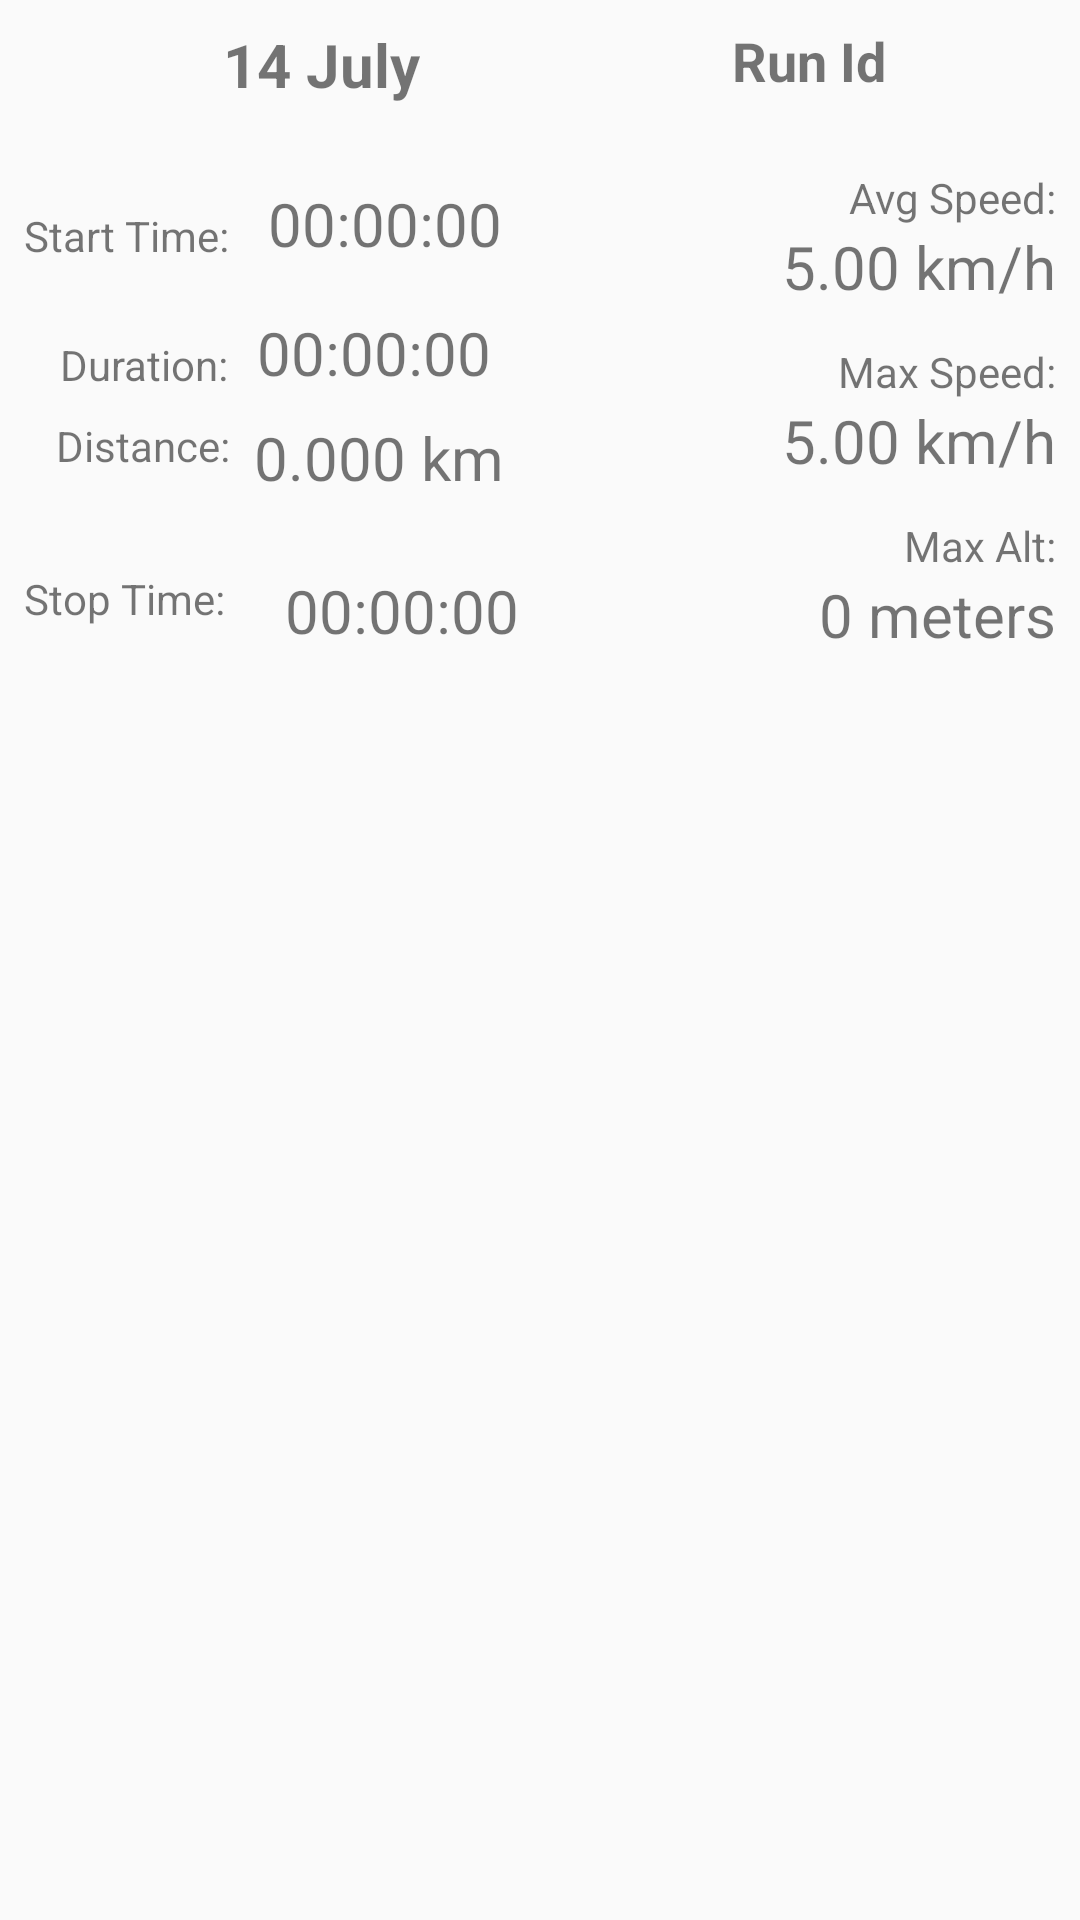

Reconstruct the res/layout file that produces this screen, plus the resources it refers to.
<!-- AndroidManifest.xml: application theme AppTheme -->
<!-- res/layout/detail_part2.xml -->
<?xml version="1.0" encoding="utf-8"?>
<layout xmlns:android="http://schemas.android.com/apk/res/android"
    xmlns:app="http://schemas.android.com/apk/res-auto"
    xmlns:tools="http://schemas.android.com/tools">

    <android.support.constraint.ConstraintLayout
        android:layout_width="match_parent"
        android:layout_height="wrap_content">

        
        <TextView
            android:id="@+id/max_alt_value"
            android:layout_width="wrap_content"
            android:layout_height="29dp"
            android:layout_marginEnd="8dp"
            android:layout_marginStart="8dp"
            android:text="0 meters"
            android:textSize="20sp"
            app:layout_constraintEnd_toEndOf="parent"
            app:layout_constraintHorizontal_bias="1.0"
            app:layout_constraintStart_toStartOf="@+id/horizontal_middle"
            app:layout_constraintTop_toBottomOf="@+id/max_alt_label" />

        <TextView
            android:id="@+id/max_alt_label"
            android:layout_width="wrap_content"
            android:layout_height="wrap_content"
            android:layout_marginEnd="8dp"
            android:layout_marginStart="8dp"
            android:layout_marginTop="12dp"
            android:text="Max Alt:"
            app:layout_constraintEnd_toEndOf="parent"
            app:layout_constraintHorizontal_bias="1.0"
            app:layout_constraintStart_toStartOf="@+id/horizontal_middle"
            app:layout_constraintTop_toBottomOf="@+id/max_speed_value" />

        <ImageView
            android:id="@+id/run_type"
            android:layout_width="50dp"
            android:layout_height="49dp"
            android:layout_marginEnd="8dp"
            android:layout_marginStart="8dp"
            android:layout_marginTop="8dp"
            android:contentDescription="@string/Run_types"
            app:layout_constraintEnd_toStartOf="@+id/horizontal_middle"
            app:layout_constraintHorizontal_bias="0.0"
            app:layout_constraintStart_toStartOf="parent"
            app:layout_constraintTop_toTopOf="parent" />

        <TextView
            android:id="@+id/max_speed_label"
            android:layout_width="wrap_content"
            android:layout_height="wrap_content"
            android:layout_marginEnd="8dp"
            android:layout_marginStart="8dp"
            android:layout_marginTop="12dp"
            android:text="Max Speed:"
            app:layout_constraintEnd_toEndOf="parent"
            app:layout_constraintHorizontal_bias="1.0"
            app:layout_constraintStart_toStartOf="@+id/horizontal_middle"
            app:layout_constraintTop_toBottomOf="@+id/avg_speed_value" />

        <TextView
            android:id="@+id/average_speed_label"
            android:layout_width="wrap_content"
            android:layout_height="wrap_content"
            android:layout_marginEnd="8dp"
            android:layout_marginStart="8dp"
            android:layout_marginTop="24dp"
            android:text="Avg Speed:"
            app:layout_constraintEnd_toEndOf="parent"
            app:layout_constraintHorizontal_bias="1.0"
            app:layout_constraintStart_toStartOf="@+id/horizontal_middle"
            app:layout_constraintTop_toBottomOf="@+id/run_id" />

        <TextView
            android:id="@+id/start_time_value"
            android:layout_width="wrap_content"
            android:layout_height="wrap_content"
            android:layout_marginEnd="8dp"
            android:layout_marginStart="8dp"
            android:layout_marginTop="4dp"
            android:text="00:00:00"
            android:textSize="20sp"
            app:layout_constraintEnd_toStartOf="@+id/horizontal_middle"
            app:layout_constraintStart_toEndOf="@+id/startTimeLabel"
            app:layout_constraintTop_toBottomOf="@+id/run_type" />


        <TextView
            android:id="@+id/distance_value"
            android:layout_width="wrap_content"
            android:layout_height="wrap_content"
            android:layout_marginEnd="12dp"
            android:layout_marginStart="8dp"
            android:layout_marginTop="8dp"
            android:text="0.000 km"
            android:textSize="20sp"
            app:layout_constraintEnd_toStartOf="@+id/horizontal_middle"
            app:layout_constraintHorizontal_bias="0.916"
            app:layout_constraintStart_toEndOf="@+id/distanceLabel"
            app:layout_constraintTop_toBottomOf="@+id/duration_value" />

        <TextView
            android:id="@+id/duration_value"
            android:layout_width="wrap_content"
            android:layout_height="wrap_content"
            android:layout_marginEnd="16dp"
            android:layout_marginStart="8dp"
            android:layout_marginTop="16dp"
            android:text="00:00:00"
            android:textSize="20sp"
            app:layout_constraintEnd_toStartOf="@+id/horizontal_middle"
            app:layout_constraintHorizontal_bias="0.8"
            app:layout_constraintStart_toEndOf="@+id/durationLabel"
            app:layout_constraintTop_toBottomOf="@+id/start_time_value" />

        <TextView
            android:id="@+id/distanceLabel"
            android:layout_width="wrap_content"
            android:layout_height="wrap_content"
            android:layout_marginEnd="8dp"
            android:layout_marginStart="16dp"
            android:layout_marginTop="8dp"
            android:text="Distance:"
            app:layout_constraintEnd_toStartOf="@+id/horizontal_middle"
            app:layout_constraintHorizontal_bias="0.027"
            app:layout_constraintStart_toStartOf="parent"
            app:layout_constraintTop_toBottomOf="@+id/durationLabel" />

        <TextView
            android:id="@+id/durationLabel"
            android:layout_width="wrap_content"
            android:layout_height="wrap_content"
            android:layout_marginEnd="8dp"
            android:layout_marginStart="20dp"
            android:layout_marginTop="24dp"
            android:text="Duration:"
            app:layout_constraintEnd_toStartOf="@+id/horizontal_middle"
            app:layout_constraintHorizontal_bias="0.0"
            app:layout_constraintStart_toStartOf="parent"
            app:layout_constraintTop_toBottomOf="@+id/startTimeLabel" />

        <TextView
            android:id="@+id/stopTimeLabel"
            android:layout_width="wrap_content"
            android:layout_height="wrap_content"
            android:layout_marginStart="8dp"
            android:layout_marginTop="32dp"
            android:text="Stop Time:"
            app:layout_constraintStart_toStartOf="parent"
            app:layout_constraintTop_toBottomOf="@+id/distanceLabel" />

        <android.support.constraint.Guideline
            android:id="@+id/horizontal_middle"
            android:layout_width="wrap_content"
            android:layout_height="wrap_content"
            android:orientation="vertical"
            app:layout_constraintGuide_percent="0.5"
            tools:layout_editor_absoluteX="192dp"
            tools:layout_editor_absoluteY="0dp" />

        <TextView
            android:id="@+id/run_id"
            android:layout_width="wrap_content"
            android:layout_height="wrap_content"
            android:layout_marginEnd="32dp"
            android:layout_marginStart="8dp"
            android:layout_marginTop="8dp"
            android:gravity="center_horizontal"
            android:text="Run Id"
            android:textSize="18sp"
            android:textStyle="bold"
            app:layout_constraintEnd_toEndOf="parent"
            app:layout_constraintHorizontal_bias="0.63"
            app:layout_constraintStart_toStartOf="@+id/horizontal_middle"
            app:layout_constraintTop_toTopOf="parent" />

        <TextView
            android:id="@+id/date_value"
            android:layout_width="wrap_content"
            android:layout_height="wrap_content"
            android:layout_marginEnd="8dp"
            android:layout_marginStart="8dp"
            android:layout_marginTop="8dp"
            android:text="14 July"
            android:textSize="20sp"
            android:textStyle="bold"
            app:layout_constraintEnd_toStartOf="@+id/horizontal_middle"
            app:layout_constraintHorizontal_bias="0.207"
            app:layout_constraintStart_toEndOf="@+id/run_type"
            app:layout_constraintTop_toTopOf="parent" />

        <TextView
            android:id="@+id/stop_time_value"
            android:layout_width="wrap_content"
            android:layout_height="wrap_content"
            android:layout_marginEnd="8dp"
            android:layout_marginStart="20dp"
            android:layout_marginTop="32dp"
            android:text="00:00:00"
            android:textSize="20sp"
            app:layout_constraintEnd_toStartOf="@+id/horizontal_middle"
            app:layout_constraintHorizontal_bias="0.0"
            app:layout_constraintStart_toEndOf="@+id/stopTimeLabel"
            app:layout_constraintTop_toBottomOf="@+id/distanceLabel" />

        <TextView
            android:id="@+id/max_speed_value"
            android:layout_width="wrap_content"
            android:layout_height="wrap_content"
            android:layout_marginEnd="8dp"
            android:layout_marginStart="8dp"
            android:text="5.00 km/h"
            android:textSize="20sp"
            app:layout_constraintEnd_toEndOf="parent"
            app:layout_constraintHorizontal_bias="1.0"
            app:layout_constraintStart_toStartOf="@+id/horizontal_middle"
            app:layout_constraintTop_toBottomOf="@+id/max_speed_label" />

        <TextView
            android:id="@+id/avg_speed_value"
            android:layout_width="wrap_content"
            android:layout_height="wrap_content"
            android:layout_marginEnd="8dp"
            android:layout_marginStart="8dp"
            android:text="5.00 km/h"
            android:textSize="20sp"
            app:layout_constraintEnd_toEndOf="parent"
            app:layout_constraintHorizontal_bias="1.0"
            app:layout_constraintStart_toStartOf="@+id/horizontal_middle"
            app:layout_constraintTop_toBottomOf="@+id/average_speed_label" />

        <TextView
            android:id="@+id/startTimeLabel"
            android:layout_width="wrap_content"
            android:layout_height="wrap_content"
            android:layout_marginEnd="8dp"
            android:layout_marginStart="8dp"
            android:layout_marginTop="12dp"
            android:text="Start Time:"
            app:layout_constraintEnd_toStartOf="@+id/horizontal_middle"
            app:layout_constraintHorizontal_bias="0.0"
            app:layout_constraintStart_toStartOf="parent"
            app:layout_constraintTop_toBottomOf="@+id/run_type" />


    </android.support.constraint.ConstraintLayout>
</layout>
<!-- resources referenced by this layout -->
<resources>
  <string name="Run_types">Run Types</string>
  <style name="AppTheme" parent="Theme.AppCompat.Light.DarkActionBar">
          
          <item name="colorPrimary">@color/colorPrimary</item>
          <item name="colorPrimaryDark">@color/colorPrimaryDark</item>
          <item name="colorAccent">@color/colorAccent</item>
          <item name="windowActionBar">false</item>
          <item name="windowNoTitle">true</item>
          
  
      </style>
  <color name="colorPrimary">#009688</color>
  <color name="colorPrimaryDark">#00695C</color>
  <color name="colorAccent">#FF4081</color>
</resources>
